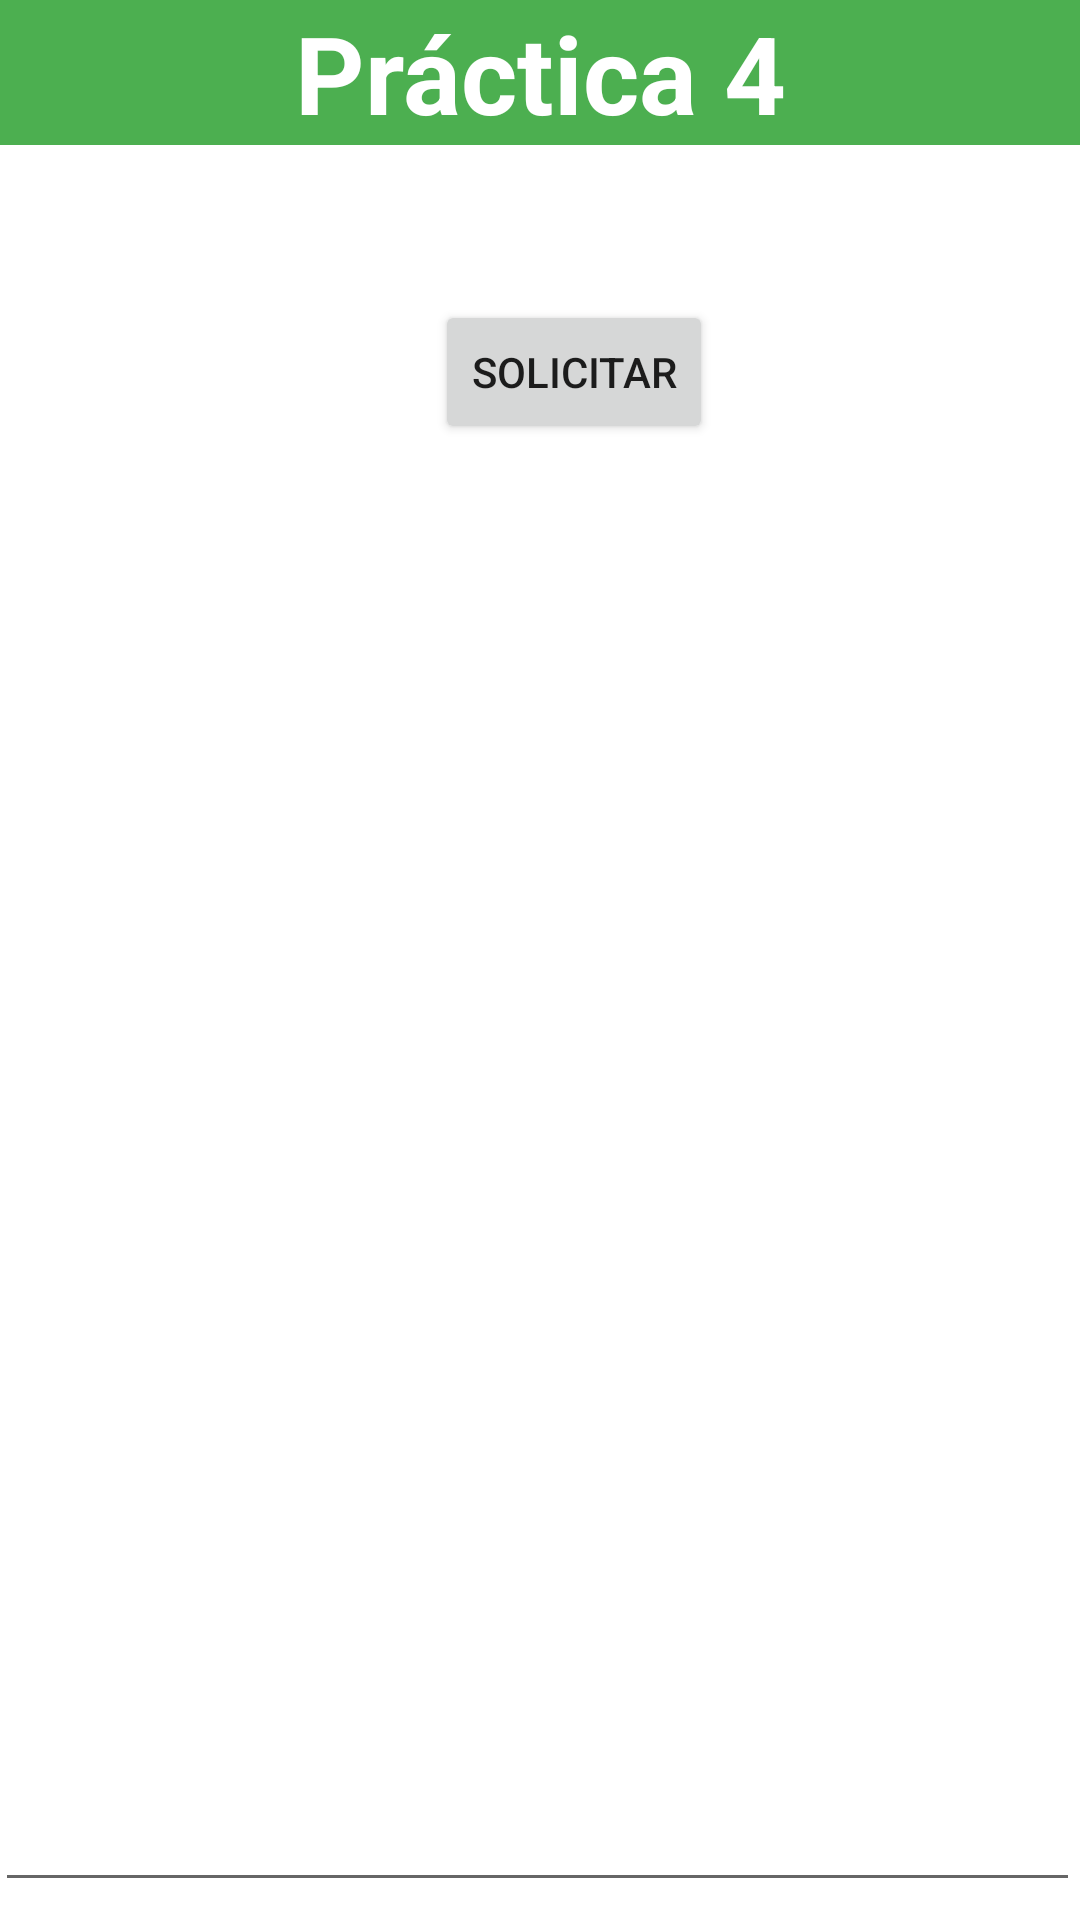

The Android layout XML behind this screen, and the referenced resources:
<!-- AndroidManifest.xml: application theme Theme.ConsumirWSVolley -->
<!-- res/layout/activity_main.xml -->
<?xml version="1.0" encoding="utf-8"?>
<RelativeLayout xmlns:android="http://schemas.android.com/apk/res/android"
    xmlns:app="http://schemas.android.com/apk/res-auto"
    xmlns:tools="http://schemas.android.com/tools"
    android:layout_width="match_parent"
    android:layout_height="match_parent"
    tools:context=".MainActivity">

    <TextView
        android:id="@+id/txtritulo"
        android:layout_width="match_parent"
        android:layout_height="wrap_content"
        android:background="#4CAF50"
        android:text="Práctica 4"
        android:textAlignment="center"
        android:textAllCaps="false"
        android:textColor="#FFFFFF"
        android:textSize="36sp"
        android:textStyle="bold"
        app:layout_constraintBottom_toBottomOf="parent"
        app:layout_constraintLeft_toLeftOf="parent"
        app:layout_constraintRight_toRightOf="parent"
        app:layout_constraintTop_toTopOf="parent" />

    <Button
        android:id="@+id/btSolicitar"
        android:layout_width="wrap_content"
        android:layout_height="wrap_content"
        android:layout_alignParentStart="true"
        android:layout_centerHorizontal="true"
        android:layout_marginStart="145dp"
        android:layout_marginTop="100dp"
        android:onClick="btnenviar"
        android:text="Solicitar" />

    <EditText
        android:id="@+id/lbllistalanguages"
        android:layout_width="match_parent"
        android:layout_height="match_parent"
        android:layout_alignParentStart="true"
        android:layout_alignParentEnd="true"
        android:layout_alignParentBottom="true"
        android:layout_centerHorizontal="true"
        android:layout_marginStart="-2dp"
        android:layout_marginTop="182dp"
        android:layout_marginEnd="0dp"
        android:layout_marginBottom="6dp"
        android:ems="10"
        android:gravity="start|top"
        android:inputType="textMultiLine"
        android:textAlignment="center" />

</RelativeLayout>
<!-- resources referenced by this layout -->
<resources>
  <style name="Theme.ConsumirWSVolley" parent="Theme.MaterialComponents.DayNight.DarkActionBar">
          
          <item name="colorPrimary">@color/purple_500</item>
          <item name="colorPrimaryVariant">@color/purple_700</item>
          <item name="colorOnPrimary">@color/white</item>
          
          <item name="colorSecondary">@color/teal_200</item>
          <item name="colorSecondaryVariant">@color/teal_700</item>
          <item name="colorOnSecondary">@color/black</item>
          
          <item name="android:statusBarColor" tools:targetApi="l">?attr/colorPrimaryVariant</item>
          
      </style>
  <!-- not gathered from this repository: default colours our renderer supplied (Android Studio template values) -->
  <color name="purple_500">#FF6200EE</color>
  <color name="purple_700">#FF3700B3</color>
  <color name="teal_200">#FF03DAC5</color>
  <color name="teal_700">#FF018786</color>
  <color name="black">#FF000000</color>
  <color name="white">#FFFFFFFF</color>
</resources>
